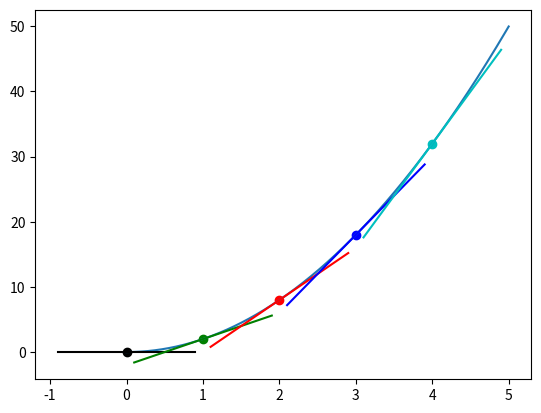

Here is the Python script that generated this plot:
import matplotlib.pyplot as plt
import numpy as np

def f(x):
    return 2*x**2

x = np.array(np.arange(0, 5, 0.001))
y = f(x)

plt.plot(x, y)
# plt.show()

colors = ['k','g','r','b','c']

def approximate_tangent_line(x, approximate_derivative):
    return (approximate_derivative *x ) + b

for i in range(5):
    p2_delta = 0.000001
    x1 = i
    x2 = x1 + p2_delta
    
    y1 = f(x1)
    y2 = f(x2)

    print((x1, y1), (x2, y2))

    approximate_derivative = (y2-y1)/(x2-x1)
    b = y2 - (approximate_derivative * x2)

    to_plot = [x1-0.9, x1, x1+0.9]
    plt.scatter(x1, y1, c=colors[i])
    plt.plot([point for point in to_plot],
        [approximate_tangent_line(point, approximate_derivative)
            for point in to_plot],
        c=colors[i])

    print('Approximate derivative for f(x)',
    f'where x = {x1} is {approximate_derivative}')

plt.show()
